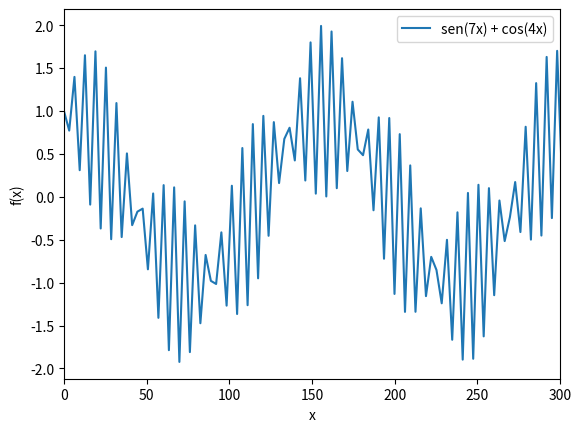

Recreate this plot in Python.
import matplotlib.pyplot as plt
import numpy as np

x = np.linspace(0, 100 * np.pi, 100)


def f(x):
    return np.sin(7 * x) + np.cos(4 * x)


f_values = np.vectorize(f)(x)

plt.plot(x, f_values, label='sen(7x) + cos(4x)')
# plt.plot(x, g_values, label='cos(x)')
plt.xlabel('x')
plt.ylabel('f(x)')
plt.legend()
plt.xlim([0, 300])
plt.show()
